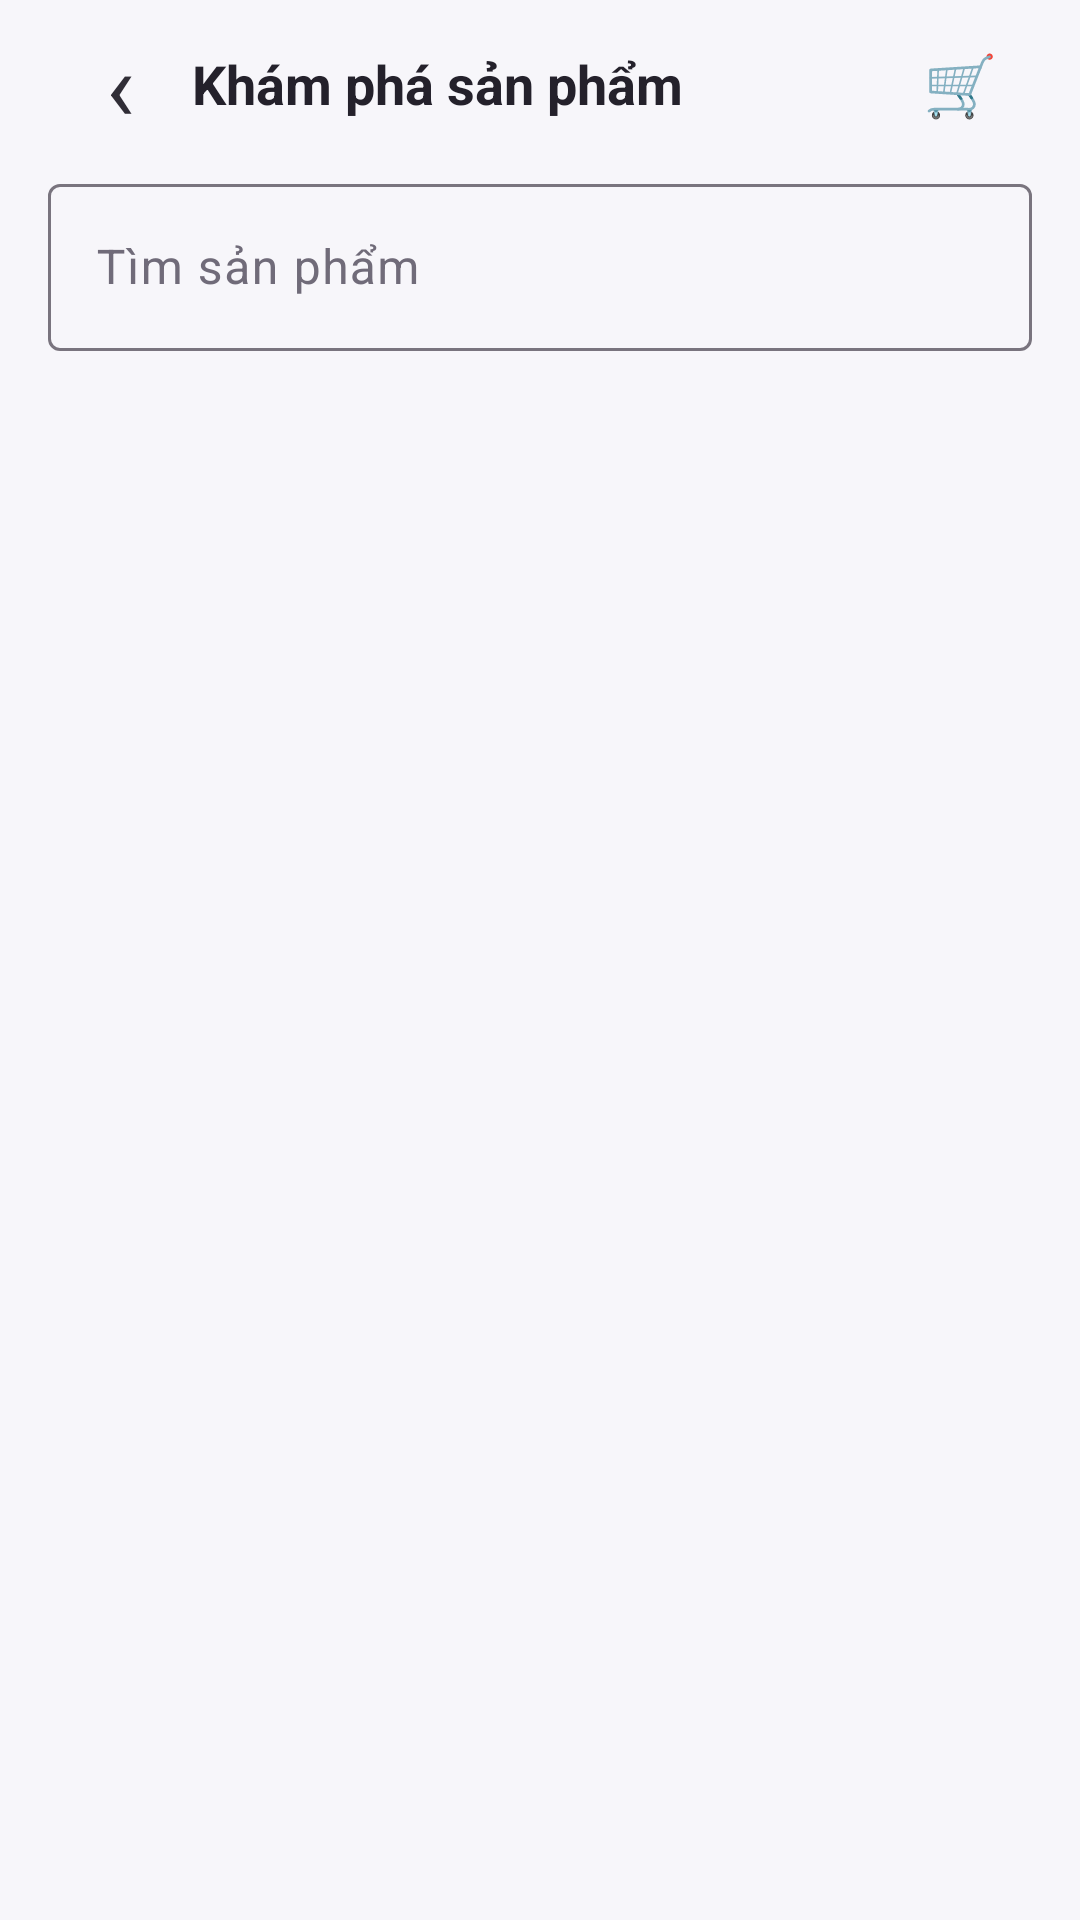

Write the Android layout XML for this screen, with the resource values it uses.
<!-- AndroidManifest.xml: application theme Theme.Learn_kotlin -->
<!-- res/layout/product_catalog.xml -->
<?xml version="1.0" encoding="utf-8"?>
<LinearLayout xmlns:android="http://schemas.android.com/apk/res/android"
    android:layout_width="match_parent" android:layout_height="match_parent"
    android:background="#F7F6FA" android:orientation="vertical">
    <LinearLayout android:layout_width="match_parent" android:layout_height="56dp" android:gravity="center_vertical" android:paddingHorizontal="16dp">
        <TextView android:id="@+id/catalogBack" android:layout_width="48dp" android:layout_height="48dp" android:gravity="center" android:text="‹" android:textColor="#302D36" android:textSize="32sp" android:contentDescription="Quay lại" />
        <TextView android:layout_width="0dp" android:layout_height="wrap_content" android:layout_weight="1" android:text="Khám phá sản phẩm" android:textColor="#24212B" android:textSize="18sp" android:textStyle="bold" />
        <TextView android:id="@+id/catalogCart" android:layout_width="48dp" android:layout_height="48dp" android:gravity="center" android:text="🛒" android:textSize="20sp" android:contentDescription="Giỏ hàng" />
    </LinearLayout>
    <com.google.android.material.textfield.TextInputLayout
        android:layout_width="match_parent" android:layout_height="wrap_content"
        android:layout_marginHorizontal="16dp" android:hint="Tìm sản phẩm"
        style="@style/Widget.Material3.TextInputLayout.OutlinedBox">
        <com.google.android.material.textfield.TextInputEditText android:id="@+id/catalogSearch" android:layout_width="match_parent" android:layout_height="wrap_content" android:imeOptions="actionSearch" android:inputType="text" android:maxLines="1" />
    </com.google.android.material.textfield.TextInputLayout>
    <HorizontalScrollView android:layout_width="match_parent" android:layout_height="wrap_content" android:layout_marginTop="12dp" android:scrollbars="none">
        <LinearLayout android:id="@+id/catalogCategoryContainer" android:layout_width="wrap_content" android:layout_height="wrap_content" android:orientation="horizontal" android:paddingHorizontal="16dp" />
    </HorizontalScrollView>
    <TextView android:id="@+id/catalogStatus" android:layout_width="match_parent" android:layout_height="wrap_content" android:gravity="center" android:padding="12dp" android:textColor="#777480" android:textSize="13sp" android:visibility="gone" />
    <ScrollView android:layout_width="match_parent" android:layout_height="0dp" android:layout_weight="1" android:scrollbars="none">
        <LinearLayout android:id="@+id/catalogProductContainer" android:layout_width="match_parent" android:layout_height="wrap_content" android:orientation="vertical" android:padding="16dp" />
    </ScrollView>
</LinearLayout>
<!-- resources referenced by this layout -->
<resources>
  <style name="Theme.Learn_kotlin" parent="Base.Theme.Learn_kotlin" />
  <style name="Base.Theme.Learn_kotlin" parent="Theme.Material3.DayNight.NoActionBar">
          <item name="colorPrimary">@color/brand_primary</item>
          <item name="colorOnPrimary">@color/white</item>
          <item name="colorPrimaryContainer">@color/brand_primary_container</item>
          <item name="colorOnPrimaryContainer">@color/brand_primary_dark</item>
          <item name="colorSecondary">@color/brand_primary</item>
          <item name="colorOnSecondary">@color/white</item>
          <item name="colorSurface">@color/surface</item>
          <item name="colorOnSurface">@color/on_surface</item>
          <item name="colorOnSurfaceVariant">@color/on_surface_variant</item>
          <item name="colorOutlineVariant">@color/outline_variant</item>
      </style>
  <color name="brand_primary">#5E3BA8</color>
  <color name="white">#FFFFFFFF</color>
  <color name="brand_primary_container">#EEE8FB</color>
  <color name="brand_primary_dark">#482989</color>
  <color name="surface">#FFFFFFFF</color>
  <color name="on_surface">#241F2B</color>
  <color name="on_surface_variant">#706B79</color>
  <color name="outline_variant">#E7E2EC</color>
</resources>
